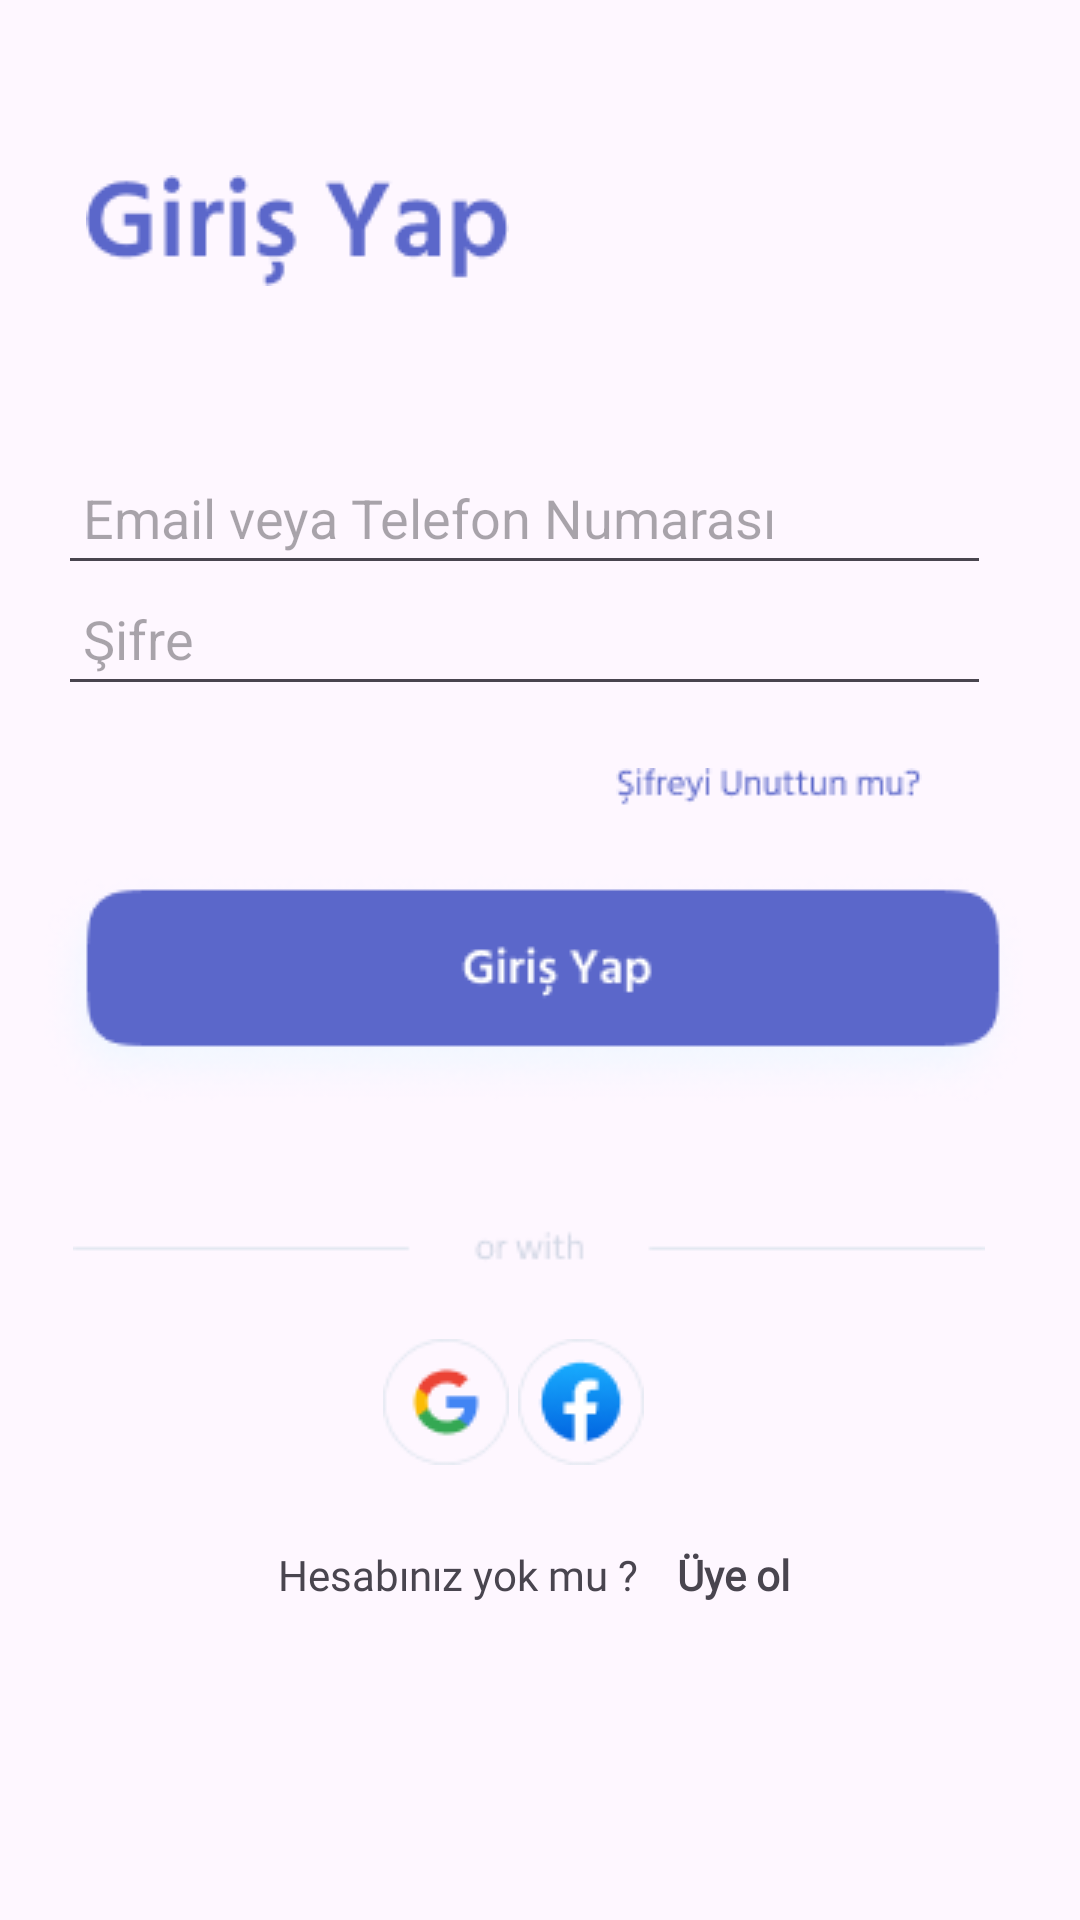

This screen was rendered from an Android layout file. Write that file and the resources it references.
<!-- AndroidManifest.xml: application theme Theme.DailyActivity -->
<!-- res/layout/fragment_login.xml -->
<?xml version="1.0" encoding="utf-8"?>
<androidx.constraintlayout.widget.ConstraintLayout xmlns:android="http://schemas.android.com/apk/res/android"
    xmlns:app="http://schemas.android.com/apk/res-auto"
    xmlns:tools="http://schemas.android.com/tools"
    android:layout_width="match_parent"
    android:layout_height="match_parent"
    tools:context=".view.LoginFragment">

    <ImageView
        android:id="@+id/imageView3"
        android:layout_width="wrap_content"
        android:layout_height="wrap_content"
        android:src="@drawable/logintext"
        app:layout_constraintBottom_toTopOf="@+id/guideline14"
        app:layout_constraintEnd_toStartOf="@+id/guideline13"
        app:layout_constraintHorizontal_bias="0.0"
        app:layout_constraintStart_toStartOf="@+id/guideline12"
        app:layout_constraintTop_toTopOf="@+id/guideline14"
        app:layout_constraintVertical_bias="0.783" />

    <androidx.constraintlayout.widget.Guideline
        android:id="@+id/guideline10"
        android:layout_width="wrap_content"
        android:layout_height="wrap_content"
        android:orientation="horizontal"
        app:layout_constraintGuide_percent="0.82" />

    <androidx.constraintlayout.widget.Guideline
        android:id="@+id/guideline11"
        android:layout_width="wrap_content"
        android:layout_height="wrap_content"
        android:orientation="horizontal"
        app:layout_constraintGuide_percent="0.05" />

    <androidx.constraintlayout.widget.Guideline
        android:id="@+id/guideline12"
        android:layout_width="wrap_content"
        android:layout_height="wrap_content"
        android:orientation="vertical"
        app:layout_constraintGuide_percent="0.08" />

    <androidx.constraintlayout.widget.Guideline
        android:id="@+id/guideline13"
        android:layout_width="wrap_content"
        android:layout_height="wrap_content"
        android:orientation="vertical"
        app:layout_constraintGuide_percent="0.9" />

    <androidx.constraintlayout.widget.Guideline
        android:id="@+id/guideline14"
        android:layout_width="wrap_content"
        android:layout_height="wrap_content"
        android:orientation="horizontal"
        app:layout_constraintGuide_percent="0.12" />

    <androidx.constraintlayout.widget.Guideline
        android:id="@+id/guideline15"
        android:layout_width="wrap_content"
        android:layout_height="wrap_content"
        android:orientation="horizontal"
        app:layout_constraintGuide_percent="0.2673611" />

    <androidx.constraintlayout.widget.Guideline
        android:id="@+id/guideline16"
        android:layout_width="wrap_content"
        android:layout_height="wrap_content"
        android:orientation="horizontal"
        app:layout_constraintGuide_percent="0.33" />

    <ImageView
        android:id="@+id/imageView7"
        android:layout_width="wrap_content"
        android:layout_height="wrap_content"
        android:src="@drawable/text4"
        app:layout_constraintBottom_toTopOf="@+id/guideline17"
        app:layout_constraintEnd_toStartOf="@+id/guideline13"
        app:layout_constraintHorizontal_bias="0.913"
        app:layout_constraintStart_toStartOf="@+id/guideline12"
        app:layout_constraintTop_toTopOf="@+id/guideline17"
        app:layout_constraintVertical_bias="0.615" />

    <androidx.constraintlayout.widget.Guideline
        android:id="@+id/guideline17"
        android:layout_width="wrap_content"
        android:layout_height="wrap_content"
        android:orientation="horizontal"
        app:layout_constraintGuide_percent="0.41" />

    <ImageView
        android:id="@+id/btn_sigin"
        android:layout_width="wrap_content"
        android:layout_height="wrap_content"
        android:src="@drawable/login"
        app:layout_constraintBottom_toTopOf="@+id/guideline18"
        app:layout_constraintEnd_toStartOf="@+id/guideline13"
        app:layout_constraintHorizontal_bias="0.457"
        app:layout_constraintStart_toStartOf="@+id/guideline12"
        app:layout_constraintTop_toTopOf="@+id/guideline18"
        app:layout_constraintVertical_bias="0.666" />

    <androidx.constraintlayout.widget.Guideline
        android:id="@+id/guideline18"
        android:layout_width="wrap_content"
        android:layout_height="wrap_content"
        android:orientation="horizontal"
        app:layout_constraintGuide_percent="0.5150463" />

    <ImageView
        android:id="@+id/imageView9"
        android:layout_width="wrap_content"
        android:layout_height="wrap_content"
        android:src="@drawable/facebook"
        app:layout_constraintBottom_toTopOf="@+id/guideline19"
        app:layout_constraintEnd_toStartOf="@+id/guideline13"
        app:layout_constraintHorizontal_bias="0.569"
        app:layout_constraintStart_toStartOf="@+id/guideline12"
        app:layout_constraintTop_toTopOf="@+id/guideline19" />

    <ImageView
        android:id="@+id/login1_btn"
        android:layout_width="wrap_content"
        android:layout_height="wrap_content"
        android:src="@drawable/google"
        app:layout_constraintBottom_toTopOf="@+id/guideline19"
        app:layout_constraintEnd_toStartOf="@+id/guideline13"
        app:layout_constraintHorizontal_bias="0.391"
        app:layout_constraintStart_toStartOf="@+id/guideline12"
        app:layout_constraintTop_toTopOf="@+id/guideline19" />

    <ImageView
        android:id="@+id/imageView11"
        android:layout_width="wrap_content"
        android:layout_height="wrap_content"
        android:src="@drawable/orwith"
        app:layout_constraintBottom_toTopOf="@+id/guideline20"
        app:layout_constraintEnd_toStartOf="@+id/guideline13"
        app:layout_constraintStart_toStartOf="@+id/guideline12"
        app:layout_constraintTop_toTopOf="@+id/guideline20" />

    <androidx.constraintlayout.widget.Guideline
        android:id="@+id/guideline19"
        android:layout_width="wrap_content"
        android:layout_height="wrap_content"
        android:orientation="horizontal"
        app:layout_constraintGuide_percent="0.73" />

    <androidx.constraintlayout.widget.Guideline
        android:id="@+id/guideline20"
        android:layout_width="wrap_content"
        android:layout_height="wrap_content"
        android:orientation="horizontal"
        app:layout_constraintGuide_percent="0.65" />

    <EditText
        android:id="@+id/email_text"
        android:layout_width="311dp"
        android:layout_height="48dp"
        android:ems="10"
        android:hint=" Email veya Telefon Numarası"

        android:inputType="text"
        app:layout_constraintBottom_toTopOf="@+id/guideline15"
        app:layout_constraintEnd_toStartOf="@+id/guideline13"
        app:layout_constraintHorizontal_bias="0.6"
        app:layout_constraintStart_toStartOf="@+id/guideline12"
        app:layout_constraintTop_toTopOf="@+id/guideline15" />

    <ImageView
        android:id="@+id/imageView15"
        android:layout_width="26dp"
        android:layout_height="25dp"
        android:src="@drawable/message"
        app:layout_constraintBottom_toBottomOf="@+id/email_text"
        app:layout_constraintEnd_toStartOf="@+id/email_text"
        app:layout_constraintHorizontal_bias="1.0"
        app:layout_constraintStart_toStartOf="@+id/guideline12"
        app:layout_constraintTop_toTopOf="@+id/email_text"
        app:layout_constraintVertical_bias="0.521" />

    <EditText
        android:id="@+id/password_text"
        android:layout_width="311dp"
        android:layout_height="48dp"
        android:ems="10"
        android:hint=" Şifre"
        android:inputType="textPassword"
        app:layout_constraintBottom_toTopOf="@+id/guideline16"
        app:layout_constraintEnd_toStartOf="@+id/guideline13"
        app:layout_constraintHorizontal_bias="0.6"
        app:layout_constraintStart_toStartOf="@+id/guideline12"
        app:layout_constraintTop_toTopOf="@+id/guideline16"
        app:layout_constraintVertical_bias="0.0" />

    <ImageView
        android:id="@+id/imageView16"
        android:layout_width="28dp"
        android:layout_height="30dp"
        android:src="@drawable/lock"
        app:layout_constraintBottom_toBottomOf="@+id/password_text"
        app:layout_constraintEnd_toStartOf="@+id/password_text"
        app:layout_constraintHorizontal_bias="1.0"
        app:layout_constraintStart_toStartOf="@+id/guideline12"
        app:layout_constraintTop_toTopOf="@+id/password_text"
        app:layout_constraintVertical_bias="0.444" />

    <TextView
        android:id="@+id/textView"
        android:layout_width="wrap_content"
        android:layout_height="wrap_content"
        android:layout_marginTop="24dp"
        android:fontFamily="@font/myfont"
        android:text="Hesabınız yok mu ?"
        app:layout_constraintBottom_toTopOf="@+id/guideline10"
        app:layout_constraintEnd_toStartOf="@+id/guideline13"
        app:layout_constraintHorizontal_bias="0.365"
        app:layout_constraintStart_toStartOf="@+id/guideline12"
        app:layout_constraintTop_toTopOf="@+id/guideline10"
        app:layout_constraintVertical_bias="0.75" />

    <TextView
        android:id="@+id/btn_signup"
        android:layout_width="wrap_content"
        android:layout_height="wrap_content"
        android:fontFamily="@font/myfont"
        android:text="Üye ol"
        android:textStyle="bold"
        app:layout_constraintBottom_toTopOf="@+id/guideline10"
        app:layout_constraintEnd_toStartOf="@+id/guideline13"
        app:layout_constraintHorizontal_bias="0.764"
        app:layout_constraintStart_toStartOf="@+id/guideline12"
        app:layout_constraintTop_toTopOf="@+id/guideline10" />

</androidx.constraintlayout.widget.ConstraintLayout>
<!-- resources referenced by this layout -->
<resources>
  <!-- drawable facebook: png bitmap (drawable, 2046 bytes) -->
  <!-- drawable google: png bitmap (drawable, 1534 bytes) -->
  <!-- drawable lock: png bitmap (drawable, 2551 bytes) -->
  <!-- drawable login: png bitmap (drawable, 11203 bytes) -->
  <!-- drawable logintext: png bitmap (drawable, 2511 bytes) -->
  <!-- drawable message: png bitmap (drawable, 3055 bytes) -->
  <!-- drawable orwith: png bitmap (drawable, 741 bytes) -->
  <!-- drawable text4: png bitmap (drawable, 1208 bytes) -->
  <style name="Theme.DailyActivity" parent="Base.Theme.DailyActivity" />
  <style name="Base.Theme.DailyActivity" parent="Theme.Material3.DayNight.NoActionBar">
          
          
      </style>
</resources>
